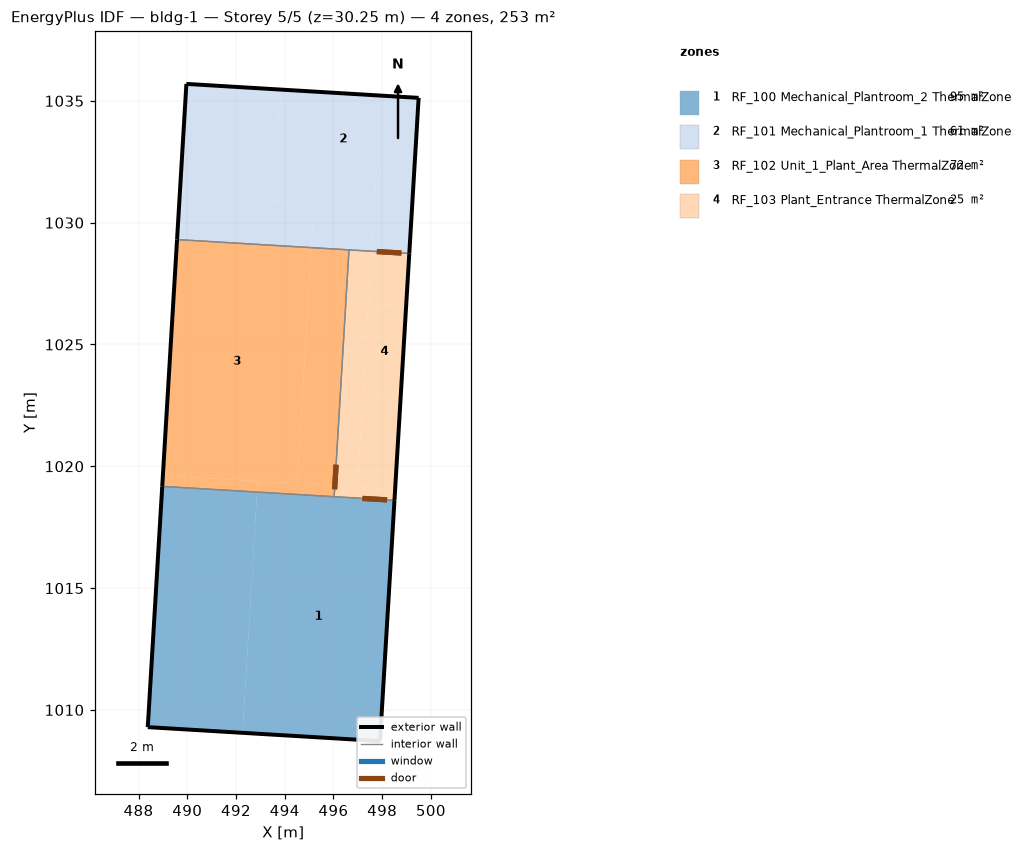
=== STOREY PLAN SPEC (per zone: floor XY polygon, exterior-wall plan segments, windows/doors) ===
zone 1: RF_100 Mechanical_Plantroom_2 ThermalZone  (94.5 m²)
  floor: (492.86, 1018.94) (498.50, 1018.60) (497.91, 1008.72) (492.27, 1009.06)
  floor: (488.97, 1019.17) (492.86, 1018.94) (492.27, 1009.06) (488.38, 1009.29)
  exterior wall: (488.38, 1009.29) – (497.91, 1008.72)  [9.5 m]
  exterior wall: (497.91, 1008.72) – (498.50, 1018.60)  [9.9 m]
  exterior wall: (488.38, 1009.29) – (488.97, 1019.17)  [9.9 m]
  interior walls: 2
zone 2: RF_101 Mechanical_Plantroom_1 ThermalZone  (61.1 m²)
  floor: (496.73, 1030.68) (497.67, 1030.62) (497.57, 1028.83) (496.62, 1028.88)
  floor: (496.82, 1032.24) (497.77, 1032.19) (497.67, 1030.62) (496.73, 1030.68)
  floor: (497.63, 1029.88) (499.18, 1029.78) (499.11, 1028.73) (497.57, 1028.83)
  floor: (497.73, 1031.62) (499.28, 1031.53) (499.18, 1029.78) (497.63, 1029.88)
  floor: (495.29, 1032.34) (496.82, 1032.24) (496.62, 1028.88) (495.09, 1028.98)
  floor: (489.69, 1031.10) (495.20, 1030.77) (495.09, 1028.98) (489.58, 1029.31)
  floor: (489.96, 1035.70) (493.86, 1035.46) (493.58, 1030.87) (489.69, 1031.10)
  floor: (493.86, 1035.46) (499.50, 1035.12) (499.28, 1031.53) (497.73, 1031.62) (497.77, 1032.19) (496.82, 1032.24) (496.82, 1032.24) (495.29, 1032.34) (495.20, 1030.77) (493.58, 1030.87)
  exterior wall: (499.11, 1028.73) – (499.50, 1035.12)  [6.4 m]
  exterior wall: (489.58, 1029.31) – (489.96, 1035.70)  [6.4 m]
  exterior wall: (489.96, 1035.70) – (499.50, 1035.12)  [9.6 m]
  interior walls: 2
zone 3: RF_102 Unit_1_Plant_Area ThermalZone  (71.8 m²)
  floor: (496.62, 1028.88) (496.64, 1028.88) (496.51, 1026.74) (496.49, 1026.74)
  floor: (496.49, 1026.74) (496.51, 1026.74) (496.41, 1025.04) (496.39, 1025.04)
  floor: (495.09, 1028.98) (496.62, 1028.88) (496.39, 1025.04) (496.41, 1025.04) (496.06, 1019.20) (494.51, 1019.29)
  floor: (489.58, 1029.31) (495.09, 1028.98) (494.51, 1019.29) (489.00, 1019.62)
  floor: (492.89, 1019.39) (496.06, 1019.20) (496.03, 1018.75) (492.86, 1018.94)
  floor: (489.00, 1019.62) (492.89, 1019.39) (492.86, 1018.94) (488.97, 1019.17)
  exterior wall: (488.97, 1019.17) – (489.58, 1029.31)  [10.2 m]
  interior walls: 3
zone 4: RF_103 Plant_Entrance ThermalZone  (25.2 m²)
  floor: (497.57, 1028.83) (499.11, 1028.73) (498.98, 1026.59) (497.44, 1026.68)
  floor: (496.64, 1028.88) (497.57, 1028.83) (497.44, 1026.68) (496.51, 1026.74)
  floor: (497.44, 1026.68) (498.98, 1026.59) (498.75, 1022.73) (497.21, 1022.82)
  floor: (497.21, 1022.82) (498.75, 1022.73) (498.53, 1019.05) (496.98, 1019.14)
  floor: (496.51, 1026.74) (497.44, 1026.68) (497.34, 1024.98) (496.41, 1025.04)
  floor: (496.41, 1025.04) (497.34, 1024.98) (496.98, 1019.14) (496.06, 1019.20)
  floor: (496.06, 1019.20) (498.53, 1019.05) (498.50, 1018.60) (496.03, 1018.75)
  exterior wall: (498.50, 1018.60) – (499.11, 1028.73)  [10.2 m]
  interior walls: 3

=== DERIVED (storey summary) ===
Building: bldg-1
Storey: 5 of 5  (floor level z = 30.25 m)
Storey gross floor area: 252.6 m²
Zones on this storey: 4
  - RF_100 Mechanical_Plantroom_2 ThermalZone: floor 94.5 m²; exterior wall 29.3 m (67.5 m²); WWR 0.0%
  - RF_101 Mechanical_Plantroom_1 ThermalZone: floor 61.1 m²; exterior wall 22.4 m (51.4 m²); WWR 0.0%
  - RF_102 Unit_1_Plant_Area ThermalZone: floor 71.8 m²; exterior wall 10.2 m (23.3 m²); WWR 0.0%
  - RF_103 Plant_Entrance ThermalZone: floor 25.2 m²; exterior wall 10.2 m (23.3 m²); WWR 0.0%
Zone adjacency (shared interzone walls):
  - RF_100 Mechanical_Plantroom_2 ThermalZone ↔ RF_102 Unit_1_Plant_Area ThermalZone
  - RF_100 Mechanical_Plantroom_2 ThermalZone ↔ RF_103 Plant_Entrance ThermalZone
  - RF_101 Mechanical_Plantroom_1 ThermalZone ↔ RF_102 Unit_1_Plant_Area ThermalZone
  - RF_101 Mechanical_Plantroom_1 ThermalZone ↔ RF_103 Plant_Entrance ThermalZone
  - RF_102 Unit_1_Plant_Area ThermalZone ↔ RF_103 Plant_Entrance ThermalZone